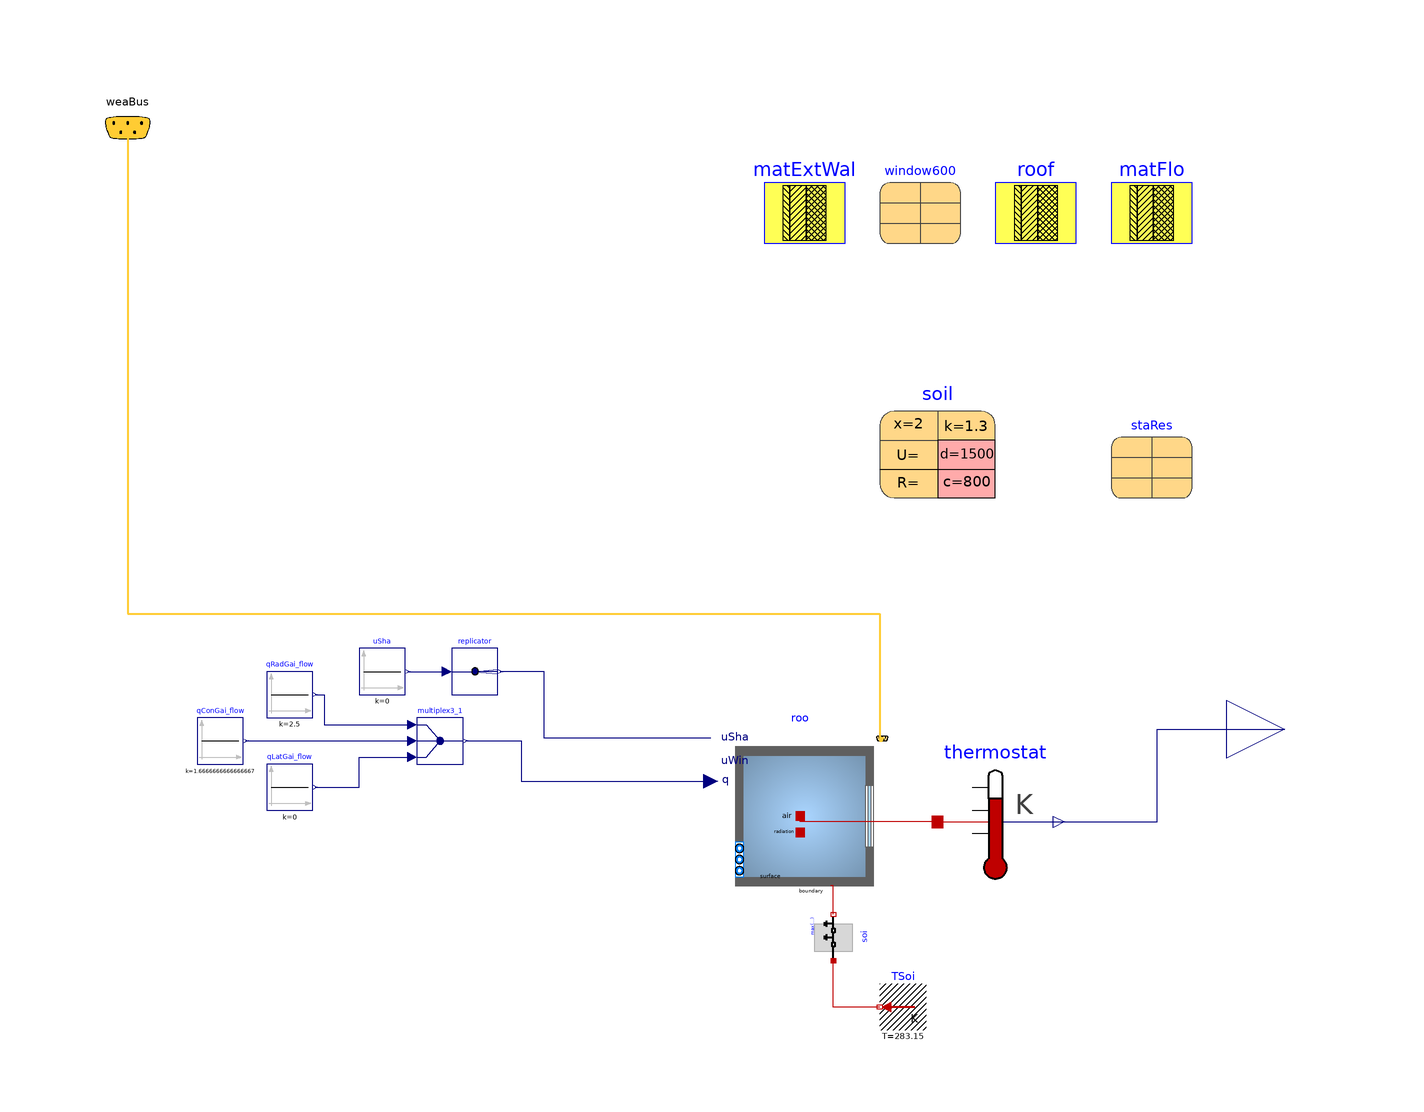

This picture is the connection diagram that the Modelica source below describes through its graphical annotations.

model Case610FF_NoInf
      "Basic test with light-weight construction and free floating temperature"
      package MediumA = Buildings.Media.Air "Medium model";
      parameter Modelica.SIunits.Angle lat "Building latitude";
      parameter Modelica.SIunits.Angle S_=
        Buildings.Types.Azimuth.S "Azimuth for south walls";
      parameter Modelica.SIunits.Angle E_=
        Buildings.Types.Azimuth.E "Azimuth for east walls";
      parameter Modelica.SIunits.Angle W_=
        Buildings.Types.Azimuth.W "Azimuth for west walls";
      parameter Modelica.SIunits.Angle N_=
        Buildings.Types.Azimuth.N "Azimuth for north walls";
      parameter Modelica.SIunits.Angle C_=
        Buildings.Types.Tilt.Ceiling "Tilt for ceiling";
      parameter Modelica.SIunits.Angle F_=
        Buildings.Types.Tilt.Floor "Tilt for floor";
      parameter Modelica.SIunits.Angle Z_=
        Buildings.Types.Tilt.Wall "Tilt for wall";
      parameter Integer nConExtWin = 1 "Number of constructions with a window";
      parameter Integer nConBou = 1
        "Number of surface that are connected to constructions that are modeled inside the room";
      parameter Buildings.HeatTransfer.Data.OpaqueConstructions.Generic matExtWal(
        nLay=3,
        absIR_a=0.9,
        absIR_b=0.9,
        absSol_a=0.6,
        absSol_b=0.6,
        material={Buildings.HeatTransfer.Data.Solids.Generic(
            x=0.009,
            k=0.140,
            c=900,
            d=530,
            nStaRef=Buildings.ThermalZones.Detailed.Validation.BESTEST.nStaRef),
                             Buildings.HeatTransfer.Data.Solids.Generic(
            x=0.066,
            k=0.040,
            c=840,
            d=12,
            nStaRef=Buildings.ThermalZones.Detailed.Validation.BESTEST.nStaRef),
                             Buildings.HeatTransfer.Data.Solids.Generic(
            x=0.012,
            k=0.160,
            c=840,
            d=950,
            nStaRef=Buildings.ThermalZones.Detailed.Validation.BESTEST.nStaRef)})
                               "Exterior wall"
        annotation (Placement(transformation(extent={{20,84},{34,98}})));
      parameter Buildings.HeatTransfer.Data.OpaqueConstructions.Generic
                                                              matFlo(final nLay=
               2,
        absIR_a=0.9,
        absIR_b=0.9,
        absSol_a=0.6,
        absSol_b=0.6,
        material={Buildings.HeatTransfer.Data.Solids.Generic(
            x=1.003,
            k=0.040,
            c=0,
            d=0,
            nStaRef=Buildings.ThermalZones.Detailed.Validation.BESTEST.nStaRef),
                             Buildings.HeatTransfer.Data.Solids.Generic(
            x=0.025,
            k=0.140,
            c=1200,
            d=650,
            nStaRef=Buildings.ThermalZones.Detailed.Validation.BESTEST.nStaRef)})
                               "Floor"
        annotation (Placement(transformation(extent={{80,84},{94,98}})));
       parameter Buildings.HeatTransfer.Data.Solids.Generic soil(
        x=2,
        k=1.3,
        c=800,
        d=1500) "Soil properties"
        annotation (Placement(transformation(extent={{40,40},{60,60}})));

      Buildings.ThermalZones.Detailed.MixedAir roo(
        redeclare package Medium = MediumA,
        hRoo=2.7,
        nConExtWin=nConExtWin,
        nConBou=1,
        energyDynamics=Modelica.Fluid.Types.Dynamics.FixedInitial,
        AFlo=48,
        datConBou(
          layers={matFlo},
          each A=48,
          each til=F_),
        datConExt(
          layers={roof,matExtWal,matExtWal,matExtWal},
          A={48,6*2.7,6*2.7,8*2.7},
          til={C_,Z_,Z_,Z_},
          azi={S_,W_,E_,N_}),
        nConExt=4,
        nConPar=0,
        nSurBou=0,
        datConExtWin(
          layers={matExtWal},
          A={8*2.7},
          glaSys={window600},
          wWin={2*3},
          hWin={2},
          fFra={0.001},
          til={Z_},
          azi={S_},
          ove(wR={0.5},
              wL={0.5},
              dep={1},
              gap={0.5})),
        massDynamics=Modelica.Fluid.Types.Dynamics.SteadyState,
        lat=lat)
        "Room model for Case 600"
        annotation (Placement(transformation(extent={{12,-30},{42,0}})));
      Modelica.Blocks.Sources.Constant qConGai_flow(k=80/48) "Convective heat gain"
        annotation (Placement(transformation(extent={{-78,-6},{-70,2}})));
      Modelica.Blocks.Sources.Constant qRadGai_flow(k=120/48) "Radiative heat gain"
        annotation (Placement(transformation(extent={{-66,2},{-58,10}})));
      Modelica.Blocks.Routing.Multiplex3 multiplex3_1
        annotation (Placement(transformation(extent={{-40,-6},{-32,2}})));
      Modelica.Blocks.Sources.Constant qLatGai_flow(k=0) "Latent heat gain"
        annotation (Placement(transformation(extent={{-66,-14},{-58,-6}})));
      Modelica.Blocks.Sources.Constant uSha(k=0)
        "Control signal for the shading device"
        annotation (Placement(transformation(extent={{-50,6},{-42,14}})));
      Modelica.Blocks.Routing.Replicator replicator(nout=max(1,nConExtWin))
        annotation (Placement(transformation(extent={{-34,6},{-26,14}})));
      Modelica.Thermal.HeatTransfer.Sources.FixedTemperature TSoi[nConBou](each T=
            283.15) "Boundary condition for construction"
                                              annotation (Placement(transformation(
            extent={{0,0},{-8,8}},
            origin={48,-52})));
      parameter Buildings.HeatTransfer.Data.OpaqueConstructions.Generic roof(nLay=3,
        absIR_a=0.9,
        absIR_b=0.9,
        absSol_a=0.6,
        absSol_b=0.6,
        material={Buildings.HeatTransfer.Data.Solids.Generic(
            x=0.019,
            k=0.140,
            c=900,
            d=530,
            nStaRef=Buildings.ThermalZones.Detailed.Validation.BESTEST.nStaRef),
                             Buildings.HeatTransfer.Data.Solids.Generic(
            x=0.1118,
            k=0.040,
            c=840,
            d=12,
            nStaRef=Buildings.ThermalZones.Detailed.Validation.BESTEST.nStaRef),
                             Buildings.HeatTransfer.Data.Solids.Generic(
            x=0.010,
            k=0.160,
            c=840,
            d=950,
            nStaRef=Buildings.ThermalZones.Detailed.Validation.BESTEST.nStaRef)})
                               "Roof"
        annotation (Placement(transformation(extent={{60,84},{74,98}})));
      Buildings.ThermalZones.Detailed.Validation.BESTEST.Data.Win600
             window600(
        UFra=3,
        haveExteriorShade=false,
        haveInteriorShade=false) "Window"
        annotation (Placement(transformation(extent={{40,84},{54,98}})));
      Buildings.HeatTransfer.Conduction.SingleLayer soi(
        A=48,
        material=soil,
        steadyStateInitial=true,
        stateAtSurface_a=false,
        stateAtSurface_b=true,
        T_a_start=283.15,
        T_b_start=283.75) "2m deep soil (per definition on p.4 of ASHRAE 140-2007)"
        annotation (Placement(transformation(
            extent={{5,-5},{-3,3}},
            rotation=-90,
            origin={33,-35})));
      Buildings.BoundaryConditions.WeatherData.Bus weaBus
        annotation (Placement(transformation(extent={{-98,96},{-82,112}})));
      replaceable parameter
        Buildings.ThermalZones.Detailed.Validation.BESTEST.Data.StandardResultsFreeFloating
          staRes(
            minT( Min=-18.8+273.15, Max=-15.6+273.15, Mean=-17.6+273.15),
            maxT( Min=64.9+273.15,  Max=69.5+273.15,  Mean=66.2+273.15),
            meanT(Min=24.2+273.15,  Max=25.9+273.15,  Mean=25.1+273.15))
              constrainedby Modelica.Icons.Record
        "Reference results from ASHRAE/ANSI Standard 140"
        annotation (Placement(transformation(extent={{80,40},{94,54}})));

      Modelica.Blocks.Interfaces.RealOutput zoneMeanAirTemperature
        "Zone mean air drybulb temperature"
        annotation (Placement(transformation(extent={{100,-10},{120,10}})));
      Modelica.Thermal.HeatTransfer.Sensors.TemperatureSensor thermostat
        annotation (Placement(transformation(extent={{50,-26},{70,-6}})));
    equation
      connect(qRadGai_flow.y,multiplex3_1. u1[1])  annotation (Line(
          points={{-57.6,6},{-56,6},{-56,0.8},{-40.8,0.8}},
          color={0,0,127},
          smooth=Smooth.None));
      connect(qLatGai_flow.y,multiplex3_1. u3[1])  annotation (Line(
          points={{-57.6,-10},{-50,-10},{-50,-4.8},{-40.8,-4.8}},
          color={0,0,127},
          smooth=Smooth.None));
      connect(multiplex3_1.y, roo.qGai_flow) annotation (Line(
          points={{-31.6,-2},{-22,-2},{-22,-9},{10.8,-9}},
          color={0,0,127},
          smooth=Smooth.None));
      connect(roo.uSha, replicator.y) annotation (Line(
          points={{10.8,-1.5},{-18,-1.5},{-18,10},{-25.6,10}},
          color={0,0,127},
          smooth=Smooth.None));
      connect(qConGai_flow.y, multiplex3_1.u2[1]) annotation (Line(
          points={{-69.6,-2},{-40.8,-2}},
          color={0,0,127},
          smooth=Smooth.None));
      connect(uSha.y, replicator.u) annotation (Line(
          points={{-41.6,10},{-34.8,10}},
          color={0,0,127},
          smooth=Smooth.None));
      connect(TSoi[1].port, soi.port_a) annotation (Line(
          points={{40,-48},{32,-48},{32,-40}},
          color={191,0,0},
          smooth=Smooth.None));
      connect(soi.port_b, roo.surf_conBou[1]) annotation (Line(
          points={{32,-32},{32,-27},{31.5,-27}},
          color={191,0,0},
          smooth=Smooth.None));

      connect(weaBus, roo.weaBus) annotation (Line(
          points={{-90,104},{-90,104},{-90,20},{40,20},{40,-2},{40.425,-2},{40.425,-1.575}},
          color={255,204,51},
          thickness=0.5), Text(
          string="%first",
          index=-1,
          extent={{-6,3},{-6,3}}));

      connect(thermostat.T, zoneMeanAirTemperature) annotation (Line(points={{70,-16},
              {88,-16},{88,0},{110,0}}, color={0,0,127}));
      connect(thermostat.port, roo.heaPorAir) annotation (Line(points={{50,-16},{26.25,
              -16},{26.25,-15}}, color={191,0,0}));
      annotation (
    experiment(
          StopTime=3.1536e+07,
          Interval=3600,
          __Dymola_Algorithm="Radau"),
    __Dymola_Commands(file="modelica://Buildings/Resources/Scripts/Dymola/ThermalZones/Detailed/Validation/BESTEST/Case600FF.mos"
            "Simulate and plot"), Documentation(info="<html>
<p>
This model is used for the test case 600FF of the BESTEST validation suite.
Case 600FF is a light-weight building.
The room temperature is free floating.
</p>
</html>",     revisions="<html>
<ul>
<li>
October 29, 2016, by Michael Wetter:<br/>
Placed a capacity at the room-facing surface
to reduce the dimension of the nonlinear system of equations,
which generally decreases computing time.<br/>
Removed the pressure drop element which is not needed.<br/>
Linearized the radiative heat transfer, which is the default in
the library, and avoids a large nonlinear system of equations.<br/>
This is for
<a href=\"https://github.com/lbl-srg/modelica-buildings/issues/565\">issue 565</a>.
</li>
<li>
December 22, 2014 by Michael Wetter:<br/>
Removed <code>Modelica.Fluid.System</code>
to address issue
<a href=\"https://github.com/lbl-srg/modelica-buildings/issues/311\">#311</a>.
</li>
<li>
October 9, 2013, by Michael Wetter:<br/>
Implemented soil properties using a record so that <code>TSol</code> and
<code>TLiq</code> are assigned.
This avoids an error when the model is checked in the pedantic mode.
</li>
<li>
July 15, 2012, by Michael Wetter:<br/>
Added reference results.
Changed implementation to make this model the base class
for all BESTEST cases.
Added computation of hourly and annual averaged room air temperature.
<li>
October 6, 2011, by Michael Wetter:<br/>
First implementation.
</li>
</ul>
</html>"),
        Icon(graphics={
            Rectangle(
              extent={{-92,92},{92,-92}},
              pattern=LinePattern.None,
              lineColor={117,148,176},
              fillColor={170,213,255},
              fillPattern=FillPattern.Sphere),
            Rectangle(
              extent={{-100,-100},{100,100}},
              lineColor={95,95,95},
              fillColor={95,95,95},
              fillPattern=FillPattern.Solid),
            Rectangle(
              extent={{-92,92},{92,-92}},
              pattern=LinePattern.None,
              lineColor={117,148,176},
              fillColor={170,213,255},
              fillPattern=FillPattern.Sphere)}),
        __Dymola_experimentSetupOutput(events=false));
    end Case610FF_NoInf;